pico-8 play session: mixed d-pad (fixed 12-tick cycle)

[t = 1 s] mixed d-pad (1.2s cycle ×~1): → ← ↑ ↓ + 🅾/❎ taps, ~1s
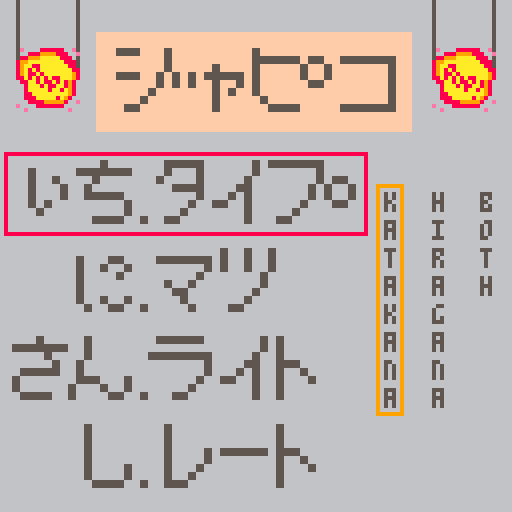
[t = 4 s] mixed d-pad (1.2s cycle ×~3): → ← ↑ ↓ + 🅾/❎ taps, ~4s
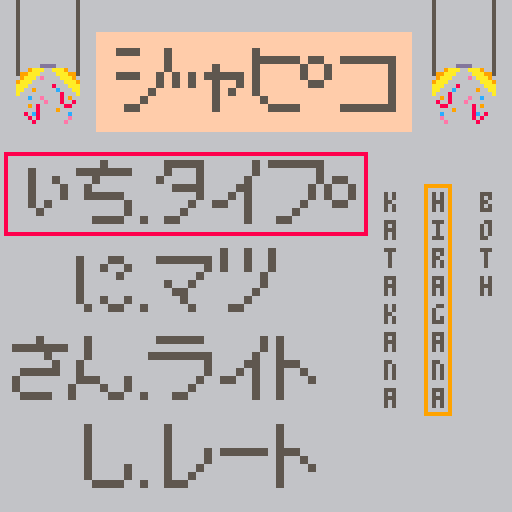
[t = 8 s] mixed d-pad (1.2s cycle ×~6): → ← ↑ ↓ + 🅾/❎ taps, ~8s
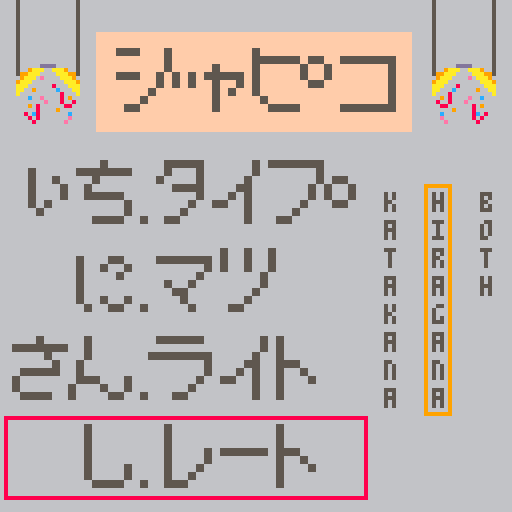

pico-8 cartridge
version 18
__lua__
--todo: custom font for match game
function _init()
 bgcolor = 0
 --rnum = flr(rnd(maxrnd)+1) --random number variable
 kstr = "" --for handling keyboard strings
 setup1 = true
 setup2 = false
 gameover=false
 debug = false

 poke(0x5f2d,1)
 menu_init()
 type_init()
 init_keys()
 match_init()

 --chars_init()
end

function menu_init()
 gstate = 0 -- 0 for main menu
            -- 1 for type game
            -- 2 for match game
            -- 3 for write game
            -- 4 for late game
 mopt=1     --menuoption
 sopt=1     --sideoption
 mxoff = -7  --menu x offset
 myoff = -8 --menu y offset
 timer = -1
 poptime = 70
end

function type_init()
 textcol = 5
 useit = 1 --iterator for used table
 maxw = 0 --maximum wrong answers
 maxm = 0 --maximum missed letters
 numw = 0 --number of wrong answers
 numm = 0 --number of missed letters
 currscore = 0
 hiscore = 0
 wrong = {}
 miss = {}
 used = {}  --holds chars for unique rndization
end

function chars_init()
 maxrnd = 72
 chararray = {"n","wa","wi","we","wo","ra","ri","ru",
              "re","ro","ya","yu","yo","ma","mi","mu",
              "me","mo","ha","hi","hu","he","ho","na",
              "ni","nu","ne","no","ta","ti","tu","te",
              "to","sa","si","su","se","so","ka","ki",
              "ku","ke","ko","a","i","u","e","o",
              "ba","bi","bu","be","bo","da","dji","dzu",
              "de","do","za","ji","zu","ze","zo","ga",
              "gi","gu","ge","go","pa","pi","pu","pe","po"}

 c = {} --character table
 if(kata or bothalph) then
  for i=1,73 do
   char = {}
   char.sprx = ((i+2)%16) * 8 
   char.spry = flr((i+2)/16) * 8
   char.pho = chararray[i]
   char.acc1 = false
   char.acc2 = false
   if(i>48 and i<69) char.acc1 = true
   if(i>48 and i<54) then
    char.sprx = ((i-28)%16)*8
    char.spry = flr((i-28)/16)*8
   elseif(i>53 and i<69) then
    char.sprx = ((i-23)%16)*8
    char.spry = flr((i-23)/16)*8
   elseif(i>68) then
    char.acc2 = true
    char.sprx = ((i-48)%16)*8
    char.spry = flr((i-48)/16)*8
   end
   add(c,char)
  end
 end

 if(bothalph or not kata) then
  for i=0,72 do
   char = {}
   char.sprx = (i%16) * 8 
   char.spry = (flr(i/16) * 8)+64
   char.pho = chararray[(i+1)]
   char.acc1 = false
   char.acc2 = false
   if(i>47 and i<68) then
    char.acc1 = true
    char.sprx = ((i-30)%16)*8
    char.spry = (flr((i-30)/16)*8)+64
   elseif(i>67) then
    char.acc2 = true
    char.sprx = ((i-50)%16)*8
    char.spry = flr((i-50)/16)*8+64
   end
   add(c,char)
  end
 end

 if(bothalph) maxrnd = 145

 rnum = flr(rnd(maxrnd)+1)
end

function match_init()
--random indexing for randomizing keyboard
 rndind = {}
 for i=1, 46 do
  add(rndind,i) 
 end

 for i=1, 46 do
  rndswp = flr(rnd(46-i)+i)
  value = rndind[i]
  rndind[i] = rndind[rndswp]
  rndind[rndswp] = value
 end
end

function _update()
 upd_keys()
 if(gstate == 0) then
  menu_update()
 elseif(gstate == 1) then
  k_update()
  type_update()
 elseif(gstate == 2) then
  k_update()
  match_update()
 end
end

function menu_update()
 bgcolor = 6

 if(is_released(2)) then
  mopt-=1
  if(mopt<1) then
   mopt = 4
  end
 elseif(is_released(3)) then
  mopt+=1
  if(mopt>4) then
   mopt = 1
   end
 elseif(is_released(0)) then
  sopt-=1
  if(sopt<1)then
   sopt = 3
  end
 elseif(is_released(1)) then
  sopt+=1
  if(sopt>3)then
   sopt = 1
  end
 elseif(is_released(4) and timer == -1) then
  sfx(0)
  timer = 90
 end

 if(sopt == 1) then
  kata = true
  bothalph = false
 elseif(sopt == 2) then
  kata = false
  bothalph = false
 else
  bothalph = true
 end

 if(timer > 0) then
  timer -= 1
 elseif(timer == 0) then
  timer = -1 --stopped position
  input = stat(31)
  input = ""
  chars_init()
  gstate = mopt
 end
end

function k_update()
 maxsize = #kstr
 input = stat(31)
 if(input== "\b") then
  sfx(5)
  kstr = sub(kstr,0,#kstr-1)
 elseif(input != "\r" and #kstr < 5) then
  kstr = kstr..input
  kout = kstr
 end
 if(maxsize<#kstr) sfx(1)
end

function type_reset()
 currscore = 0
 for d in pairs(miss) do
  miss[d] = nil
 end
 for d in pairs(wrong) do
  wrong[d] = nil
 end
 for d in pairs(used) do
  used[d] = nil
 end
 for d in pairs(c) do
  c[d] = nil
 end
 chars_init()
 gameover = false
 debug = false
 numw = 0
 numm = 0
 setup1 = true
 textcol = 5
end

function unique_rand()
 add(used,c[rnum])
 useit += 1
 unique = true
 while(unique) do
  rnum=flr(rnd(maxrnd)+1)
  recent = 1
  unique = false
  for check in all(used) do
   if(c[rnum] == check and recent > useit -5) unique = true
   recent += 1
  end
 end
end

function type_update()
 bgcolor = 0

 if(debug) then
  if(is_released(2)) rnum += 1
  if(is_released(3)) rnum -= 1
 end
 if(input == "\r") then
  if(kout == "retry") then
   type_reset()
   kout = ""
   kstr = ""
  elseif(kout == "done") then
    type_reset()
    gstate = 0
  end
 end
 if(not gameover) then
  if(input == "\r") then
   if(setup1 and tonum(kout)!=nil) then
    if(tonum(kout)>-1 and tonum(kout)<11) then
     maxw = tonum(kout)
     setup1=false
     setup2=true
    end
   elseif(setup2 and tonum(kout)!=nil) then
    if(tonum(kout)>-1 and tonum(kout)<16) then
     maxm = tonum(kout)
     sfx(4)
     timer = 60
    end
   elseif(c[rnum].pho == kout) then
    --bgcolor += 1
    sfx(2)
    unique_rand()
    currscore += 1
    numw = 0
    for d in pairs(wrong) do
     wrong[d] = nil
    end
    if(currscore > hiscore) hiscore = currscore
   elseif(kout == "") then
   elseif(kout == "debug") then debug = true
   elseif(not setup1 and not setup2) then
    sfx(3)
    if(numw >= maxw - 1) then
     for d in pairs(wrong) do
      wrong[d] = nil
     end
     add(miss,c[rnum])
     numw = 0
     numm += 1
     if(numm >= maxm) then
      gameover = true
     end
     unique_rand()
    else
     add(wrong,kout)
     numw += 1
    end
   end
   kout = ""
   kstr = ""
  end
 end
 if(timer > 0) then
  timer -= 1
  if(timer == 10) then
   textcol +=1
  elseif(timer == 0) then
   textcol +=1
   setup2 = false
   timer = -1
  end
 end
end

function m_update()

end

function match_update()
 bgcolor = 0
 if(input == "\r") then
  if(setup1 and tonum(kout)!=nil) then
   if(tonum(kout)>-1 and tonum(kout)<11) then
    maxw = tonum(kout)
    setup1=false
    setup2=true
   end
  elseif(setup2 and tonum(kout)!=nil) then
   if(tonum(kout)>-1 and tonum(kout)<16) then
    maxm = tonum(kout)
    sfx(4)
    timer = 60
   end
  end
  kout = ""
  kstr = ""
 end

 if(not gameover) then
  if(stat(34) == 1) then
   if(stat(32) > 64 and stat(33) < 14) gstate = 0
   unique_rand()
  end
 end

 if(timer > 0) then
  timer -= 1
  if(timer == 10) then
   textcol +=1
  elseif(timer == 0) then
   textcol +=1
   setup2 = false
   timer = -1
  end
 end
end

function _draw()
 cls(bgcolor)
 if(gstate == 0) then
  menu_draw()
 elseif(gstate == 1) then
  type_draw()
 elseif(gstate == 2) then
  match_draw()
 end
end

function menu_draw()
 --menu title
 rectfill(24,myoff+16,102,myoff+40,15)
 sspr(40,16,8,8,27,myoff+20,16,16)
 sspr(8,0,8,8,43,myoff+26,16,16)
 sspr(32,24,8,8,45,myoff+20,16,16)
 sspr(48,8,8,8,59,myoff+20,16,16)
 sspr(16,0,4,4,75,myoff+22,8,8)
 sspr(104,16,8,8,83,myoff+20,16,16)

 line(4,myoff+8,4,myoff+26,5)
 line(19,myoff+8,19,myoff+26,5)
 line(108,myoff+8,108,myoff+26,5)
 line(123,myoff+8,123,myoff+26,5)

 if(timer > poptime or timer == -1) then
  sspr(0,40,16,16,4,myoff+20,16,16)
  sspr(0,40,16,16,108,myoff+20,16,16,true,false)
 elseif(timer < poptime and timer > (poptime - 10)) then
  sspr(16,40,16,16,4,myoff+20,16,16)
  sspr(16,40,16,16,108,myoff+20,16,16)
 elseif(timer < (poptime - 10)) then
  sspr(32,40,16,16,4,myoff+24,16,16)
  sspr(32,40,16,16,108,myoff+24,16,16,true,false)
 end

 --options
 rect(mxoff+8,(myoff+46)+((mopt-1)*22),mxoff+98,(myoff+66)+((mopt-1)*22),8)
 rect((mxoff+101)+((sopt-1)*12),myoff+54,(mxoff+107)+((sopt-1)*12),myoff+111,9)

 --ichi. taipu
 sspr(0,32,16,8,mxoff+8,myoff+48,32,16)
 rectfill(mxoff+42,myoff+62,mxoff+43,myoff+63,5)
 sspr(120,8,8,8,mxoff+42,myoff+48,16,16)
 sspr(120,16,8,8,mxoff+56,myoff+48,16,16)
 sspr(56,8,8,8,mxoff+72,myoff+48,16,16)
 sspr(16,0,4,4,mxoff+88,myoff+52,8,8)

 -- [redacted]
 sspr(16,32,8,8,mxoff+24,myoff+70,16,16)
 rectfill(mxoff+42,myoff+84,mxoff+43,myoff+85,5)
 sspr(0,8,8,8,mxoff+44,myoff+70,16,16)
 sspr(8,16,8,8,mxoff+60,myoff+70,16,16)

 --san. write raito
 sspr(24,32,16,8,mxoff+8,myoff+92,32,16)
 rectfill(mxoff+42,myoff+106,mxoff+43,myoff+107,5)
 sspr(64,0,8,8,mxoff+44,myoff+92,16,16)
 sspr(120,16,8,8,mxoff+58,myoff+92,16,16)
 sspr(24,16,8,8,mxoff+70,myoff+92,16,16)

 --shi. late re-to

 sspr(40,32,8,8,mxoff+24,myoff+114,16,16)
 rectfill(mxoff+42,myoff+128,mxoff+43,myoff+129,5)
 sspr(88,0,8,8,mxoff+44,myoff+114,16,16)
 sspr(24,24,8,8,mxoff+60,myoff+114,16,16)
 sspr(24,16,8,8,mxoff+70,myoff+114,16,16)

 --side options
 print("k  h  b",96,48,7)
 print("a  i  o",96,55,7)
 print("t  r  t",96,62,7)
 print("a  a  h",96,69,7)
 print("k  g",96,76,7)
 print("a  a",96,83,7)
 print("n  n",96,90,7)
 print("a  a",96,97,7)

 pal(7,133)
end

function type_draw()
 print("current score: ",0,0,textcol)
 print(currscore,58,0,textcol)
 print("hi-score: ",20,8,textcol)
 print(hiscore,58,8,textcol)
 print("type 'done'",72,0,textcol)
 print("to leave game",72,8,textcol)
 if(setup1) then
  print("how many times can",0,16,7)
  print("you answer wrong: ",0,24,7)
  print("(max 10)",0,32,7)
  print(kout,68,24,7)
 elseif(setup2 and not(timer > 0)) then
  print("how many times can",0,16,7)
  print("you miss a character:",0,24,7)
  print("(max 15)",0,32,7)
  print(kout,84,24,7)
 elseif(gameover) then
  print("game over",48,24,8)
  print("type 'retry' to start again",8,32,8)
  print(kout, 56,40,8)
 elseif(not(timer > 0)) then
  print("answer: ",0,72,7)
  print(kout,28,72,7)
  if(debug) then
   print(c[rnum].pho,114,0,7) 
   print(rnum,0,64,7)
  end

  sspr(c[rnum].sprx,c[rnum].spry,8,8,48,24,32,32)
  if(c[rnum].acc1) sspr(8,0,8,8,82,24,32,32)
  if(c[rnum].acc2) sspr(16,0,8,8,82,24,32,32)
 end
 print("wrong tries:",0,80,textcol)
 print("missed characters:",50,72,textcol)

 rect(-1,-1,70,14,textcol)
 rect(70,-1,130,14,textcol)
 rect(-1,78,48,130,textcol)
 rect(48,70,130,130,textcol)
 
 inc = 0
 for w in all(wrong) do
  print(w,(flr(inc/5)*20),88+((inc%5)*8))
  inc+=1
 end

 inc = 0
 for m in all(miss) do
  sspr(m.sprx,m.spry,8,8,50+(flr(inc/5)*26),79+((inc%5)*10))
  print(m.pho,64+(flr(inc/5)*26),81+((inc%5)*10))
  if(m.acc1) sspr(8,0,8,8,59+(flr(inc/5)*26),79+((inc%5)*10))
  if(m.acc2) sspr(16,0,8,8,59+(flr(inc/5)*26),79+((inc%5)*10))
  inc += 1
 end

 pal()
end

function match_draw()
 if(not(setup1 or setup2 or gameover))then
 engtxt = scan_text(c[rnum].pho)
 put_sintext(engtxt,8,26,'big')
 end
 print("current score: ",0,0,textcol)
 print(currscore,58,0,textcol)
 print("hi-score: ",20,8,textcol)
 print(hiscore,58,8,textcol)
 print("click here",72,0,textcol)
 print("to leave game",72,8,textcol)
 rect(-1,-1,70,14,textcol)
 rect(70,-1,130,14,textcol)
 rect(-1,58,130,130,textcol)
 if(setup1) then
  print("how many times can",0,16,12)
  print("you answer wrong: ",0,24,12)
  print("(max 10)",0,32,12)
  print(kout,68,24,12)
 elseif(setup2 and not(timer > 0)) then
  print("how many times can",0,16,12)
  print("you miss a character:",0,24,12)
  print("(max 15)",0,32,12)
  print(kout,84,24,12)
 end

 if(not gameover) then
  print("accent:",30,62,textcol)
  spr(1,60,62)
  spr(2,68,62)
  inc = 0
  for r in all(rndind) do
   if(inc < 40) then
    sspr(c[r].sprx,c[r].spry,8,8,((inc%10)*12)+6,(flr(inc/10)*12)+70)
   elseif(inc > 39) then
    sspr(c[r].sprx,c[r].spry,8,8,(inc-39)*12+17,118)
   end
   inc += 1
  end

  if(bothalph) then
   sspr(0,56,8,8,4,118,8,8,true,false)
   sspr(0,56,32,8,8,116,118)
  end

  if(not (setup1 or setup2)) then
   if(stat(34) != 1) spr(113,stat(32)-1,stat(33)-1)
   if(stat(34) == 1) spr(114,stat(32)-1,stat(33)-1)
  end
 end

 pal()
 pal(7,textcol)
 pal(0,129,1)
end

-->8
-- extended keyboard handler
-- code by adamj on the bbs forums

keys={}

function is_held(k) return band(keys[k], 1) == 1 end
function is_pressed(k) return band(keys[k], 2) == 2 end
function is_released(k) return band(keys[k], 4) == 4 end

function upd_key(k)
    if keys[k] == 0 then
        if btn(k) then keys[k] = 3 end
    elseif keys[k] == 1 then
        if btn(k) == false then keys[k] = 4 end
    elseif keys[k] == 3 then
        if btn(k) then keys[k] = 1
        else keys[k] = 4 end
    elseif keys[k] == 4 then
        if btn(k) then keys[k] = 3
        else keys[k] = 0 end
    end
end

function init_keys()
    for a = 0,5 do keys[a] = 0 end
end

function upd_keys()
    for a = 0,5 do upd_key(a) end
end

-->8
--for enlarged text
--code by saccharine

function scan_text(text)
 cls(bgcolor)
 scan={}
 print(text,0,0,1)
 for x=0,(#text)*4 do
   scan[x]={}
   for y=0,6 do
     scan[x][y]=pget(x,y)
   end
 end
 cls(bgcolor)
 return scan
end

function put_sintext(text,x,y,effect)
  local i,j
  for i=0,#text do
   for j=0,6 do
    --a=sin(angle)*6
    if text[i][j]==1 then
    --if (effect=='rect') rectfill(i*3+x, j*3+y+a, i*3+x+3, j*3+y+3+a, (i+j)%7+8)
    --if (effect=='circ') circ(i*4+x, j*4+y+a, 1, (i+j)%3+12)
    --if (effect=='pixl') pset(i*2+x, j*2+y+a,    (i+j)%3+8)
     if (effect=='big')  rectfill(i*4+x, j*4+y, i*4+x+3, j*4+y+3, 7)
    --if (effect=='col-only') pset(i+x, j+y,    (i+j)%3+12)
    end
   end
   --angle+=dangle
   --if (angle>1) angle=0
 end
end
__gfx__
00000000707000000770000000000000077777770000007000000000077777770777777000700007007070000070000007777777007000000000000000000000
00000000707000007007000077700007070000070000007000777770000000070000000000700007007070000070000007000007777777770777770007777777
00700700000000007007000000000007070000070777777000000700000000077777777700700007007070000070000007000007007000070000070000000007
00077000000000000770000000000070000000700070007000007000007777700000000700700007007070000070000707000007007000700000070000000007
00077000000000000000000000000070000000700070007000007000000000700000000700000007007070000070000707000007007007000000070007777777
00700700000000000000000000000700000007007777777700007000000007000000007000000007070070070070007007000007007000000000070000000007
00000000000000000000000000007000000070000000007000007000000070000000070000000070070070700070070007777777007000007777777700000070
00000000000000000000000007770000007700000000007007777777007700000007700000007700700077000077700007000007007000000000000007777770
00000000077700000000000000000007077777770000000000700000077777770000000000007000000007000000000000777777000070000000000700077777
07777777000077700000700000000007000070000070070000777777000000070000000007777777077777770077770000000007077777770000000700070007
00000007000000000007000000000007000070000070070000700000000000070007000000007000000007000000000000000070000000070000000700700007
00000070077700000070000000070070077777770700007000700000000000700070700000007000000007000000000000007070000000700000000700007777
00700700000077700700007000007070000070000700007000700000000000700070070007007007000007000000000000000700000007000000007000000007
00077000000000000700077700000700000070007000000700700000000007000700007007007007000070000000000000007070000770700000007000000070
00007000077700000777700700007070000070007000000700070000000070000700000700007000000700000777777000070007077070070000070000000700
00000700000077700000000000770007000007770000000000007777007700000000000000077000077000000000000000700000000070000007700000077000
00000700070070070077777000070000007000700777000700777777000000000700000700007000000070000007777700700000000000000777777700000007
00777000070070070000000000070000077777770000000700000007070077770700000707777777077777770007000700777777077777770000000700000007
00007000070070070000000000070000007000700000000700000070077700070070000700070007000070000070000700700070000000070000707000000070
07777777000000700777777700077700007000700777007000000070770000700000007000700007000070000000000707000070000000070000770000000770
00007000000000700000700000070070000000700000007000000700070000000000007000700007077777770000000700000070000000070000700000007070
00007000000007000000700000070007000000700000070000007070070000000000070007000070000007000000007000000070000000070000700000770070
00070000000070000007000000070000000007000000700000070007007000000000700007000070000007000000070000000700000000070007000000000070
00700000007700000070000000070000000770000077000000700007000777770077000000000770000007000007700000077000077777770070000000000070
00007000000000000000070000000000000000000000000000000000000000000000000000000000000000000000000000000000000000000000000000000000
07777777007777700777777700000000000000000000000000000000000000000000000000000000000000000000000000000000000000000000000000000000
07000007000070000000770000000000000070000000000000000000000000000000000000000000000000000000000000000000000000000000000000000000
00000007000070000007070007777770000777770000000000000000000000000000000000000000000000000000000000000000000000000000000000000000
00000007000070000070070000000000000070070000000000000000000000000000000000000000000000000000000000000000000000000000000000000000
00000070000070000700070000000000000070700000000000000000000000000000000000000000000000000000000000000000000000000000000000000000
00000700077777770700070000000000000070000000000000000000000000000000000000000000000000000000000000000000000000000000000000000000
00077000000000000000770000000000000070000000000000000000000000000000000000000000000000000000000000000000000000000000000000000000
00000000000070000000000000007000007000000070000000000000000000000000000000000000000000000000000000000000000000000000000000000000
00070000077777770700077007777777007000000070000000000000000700000000000000000007000000000000777700000000000700000000700000000007
00070070000700000700700700000700007000000070000000777770000700000000777700000007000077700007000000007777000700000000000000000000
00070007007000000700007000000070070000000070000000000007000777700007000000007777000700070007000000070007000777700000700000000007
00070007007777700700000000777770070000000070000000077777000700070007000000070007000777770077770000070007000700070000700000000007
00070700000000070700000007000000077700070070000700700007000700070007000000070007000700000007000000007777000700070000700000000007
00007000000000070700700707000000700070070070000700077777000777700000777700007777000077700007000000000007000700070000700000000007
00000000000777700070077000777700700007700007777000000000000000000000000000000000000000000000000000007770000000000000000000000070
00000000000000000e000088888800e0000000dddd00000000000000000000000000000000000000000000000000000000000000000000000000000000000000
00000aa88aa00000000888999988800e0009aaa00aaa900000007000000000000000000000000000000000000000000000000000000007000000000000000000
00009aa88aa90000088999aaaaa88800099aaa0000aaa99000007007000770700007777000007770000777700007077700007770000007770007000700070707
0009aaa88aaa9000899aaaaaaaaa888009aaa0e0000aaa9000007070000707070007000700070007000700070007700000070000000007000007000700070707
0009aaa88aaa900089aa88aaaaaaa8809aaa00000000aaa900007700000707070007000700070007000700070007000000007770000007000007000700070707
0099aaa88aaa990089a8a8aaaaaaaa88aaa0000008000aaa00007070000707070007000700070007000777700007000000000007000007000007000700070707
099aaaa88aaaa99089a88a8aaaaaaa98aa00900000c000aa00007007000707070007000700007770000700000007000000077770000000770000777000077070
0099aaa88aaa990088a8a8a8a88aaa98a00000000008000a00000000000000000000000000000000000700000000000000000000000000000000000000000000
0009aaa88aaa9000088aa8a88a8a8980000c00e00008090000000000000000000000000000000000000000000000000000000000000000000000000000000000
0009aaa88aaa9000008aaa8a88aa89800000000e0008008000000000000000000000000000000000000000000000000000000000000000000000000000000000
00009aa88aa90000008aaaaa8aa8a980000908000000880000070007000777770000000000000000000000000000000000000000000000000000000000000000
00000aa88aa000000088aaaaaaaaa980000008000090000000070007000000700000000000000000000000000000000000000000000000000000000000000000
000000000000000000888aaaaa8a98000080c80000000c0000070007000007000000000000000000000000000000000000000000000000000000000000000000
0000000000000000000888899999800e0008080000000e0000007777000070000000000000000000000000000000000000000000000000000000000000000000
0000000000000000e000088888880000000080000000e00000000007000777770000000000000000000000000000000000000000000000000000000000000000
000000000000000000e0000000000e00000000000000000000007770000000000000000000000000000000000000000000000000000000000000000000000000
000000000e0000000200000000000000000000000000000000000000000000000000000000000000000000000000000000000000000000000000000000000000
00700000e7e000002620000000000000000000000000000000000000000000000000000000000000000000000000000000000000000000000000000000000000
00077000e77e00002662000000000000000000000000000000000000000000000000000000000000000000000000000000000000000000000000000000000000
07777770e777e0002666200000000000000000000000000000000000000000000000000000000000000000000000000000000000000000000000000000000000
00007777e7777e002666620000000000000000000000000000000000000000000000000000000000000000000000000000000000000000000000000000000000
07777770e77e00002662000000000000000000000000000000000000000000000000000000000000000000000000000000000000000000000000000000000000
000770000ee7e0000226200000000000000000000000000000000000000000000000000000000000000000000000000000000000000000000000000000000000
00700000000000000000000000000000000000000000000000000000000000000000000000000000000000000000000000000000000000000000000000000000
00700000070000000777777007777000000070000000077700700007007777700700000000777770007007000000070000007000077777770777700000007000
00700000070077700000070000070000007777770070000000700007000070000700700000000700777777707007777000007777000070000000700007777700
00700000770700070777770007770000000700000070000000700007000777707707070000007000007007077070070700007000077777770000700000007007
07000000077000077007007000707000000770770070000000707007000000070770070000077770007000077700070700007000000070000000707000007007
07000000070000077070077700707000000077000077777000070007000007770700070000000007007000707000070700777770007777700777777700777000
07770007770000077700700700070000000707000000000700000007000070077700070000000007007000007000777007007007070070077007007007007000
70007007070000077000700707707007000700000000000700000007000070070700070700000007007000000000070007007000070070007007007007007007
70000770070007700000077070070770000077770007777000077770000007700700007000077770007000000000700000770000007700000770000000770770
00700700000700007000007077700000007777000000000070777777007000000000000000070700070000000077770000700000000070000000000007777777
00700700077777777077777700700000000070000000000070000070777700707000777000070700070077000707007077777000077777770777770000000700
07777770000700007000007000700077000700000077000070777777070000077007000700777770770700707007000700700000000700000000007000007000
70700707000700007000007007000070070070700700700070000070700070007000007007070707077000707007000700700770007000000000000700070000
70700707077777777000777707000070700007070700070070007777007777007000000070077777070077777007000707007007007777700000000700070000
70707007000700007007007007000070000007007000007070070070070070707000000070070707770700707007000707000000000000070000000700070000
70070007000700077007007007000070007007007000000770070070070070007007000770070707070700700707007007007007000000070000007000007000
07707070000077700700770000777700000770000000000007007700007700000700777007707070070077000070070007000770000777700077770000000770
00700000000070000070000007777777000000000007777700070070000070000000007707000070000777700007000000000000007777700007777000007000
00700077077777770070000000000700070000700000007007777070007777770000070007077777007000077777777700070000000000000000000007777707
00070700000007000070000000077700777777770000070000700707000007000000700007000070000000700007070000070070007777700077777700007007
00007000000000700070000000700700070000700000700007000707000007000007000007000070000000000777777000070007000000070000000700007000
00070700007777700070000000700700070007000007777707000707007777770007000007000070000000007007070700070007000000070000007000777770
00700000070000000070000700077700070000000000007000000700000000700000700007000070000000007000000700070700000000070000070007007007
00700007070000000070000700000700007000000000070000007000007000000000070007000070007000077000700700007000000000070000770007007007
00077770007777000007777000077000000777700000007700770000000777700000007700700700000777700777070000000000000777700077007700770070
